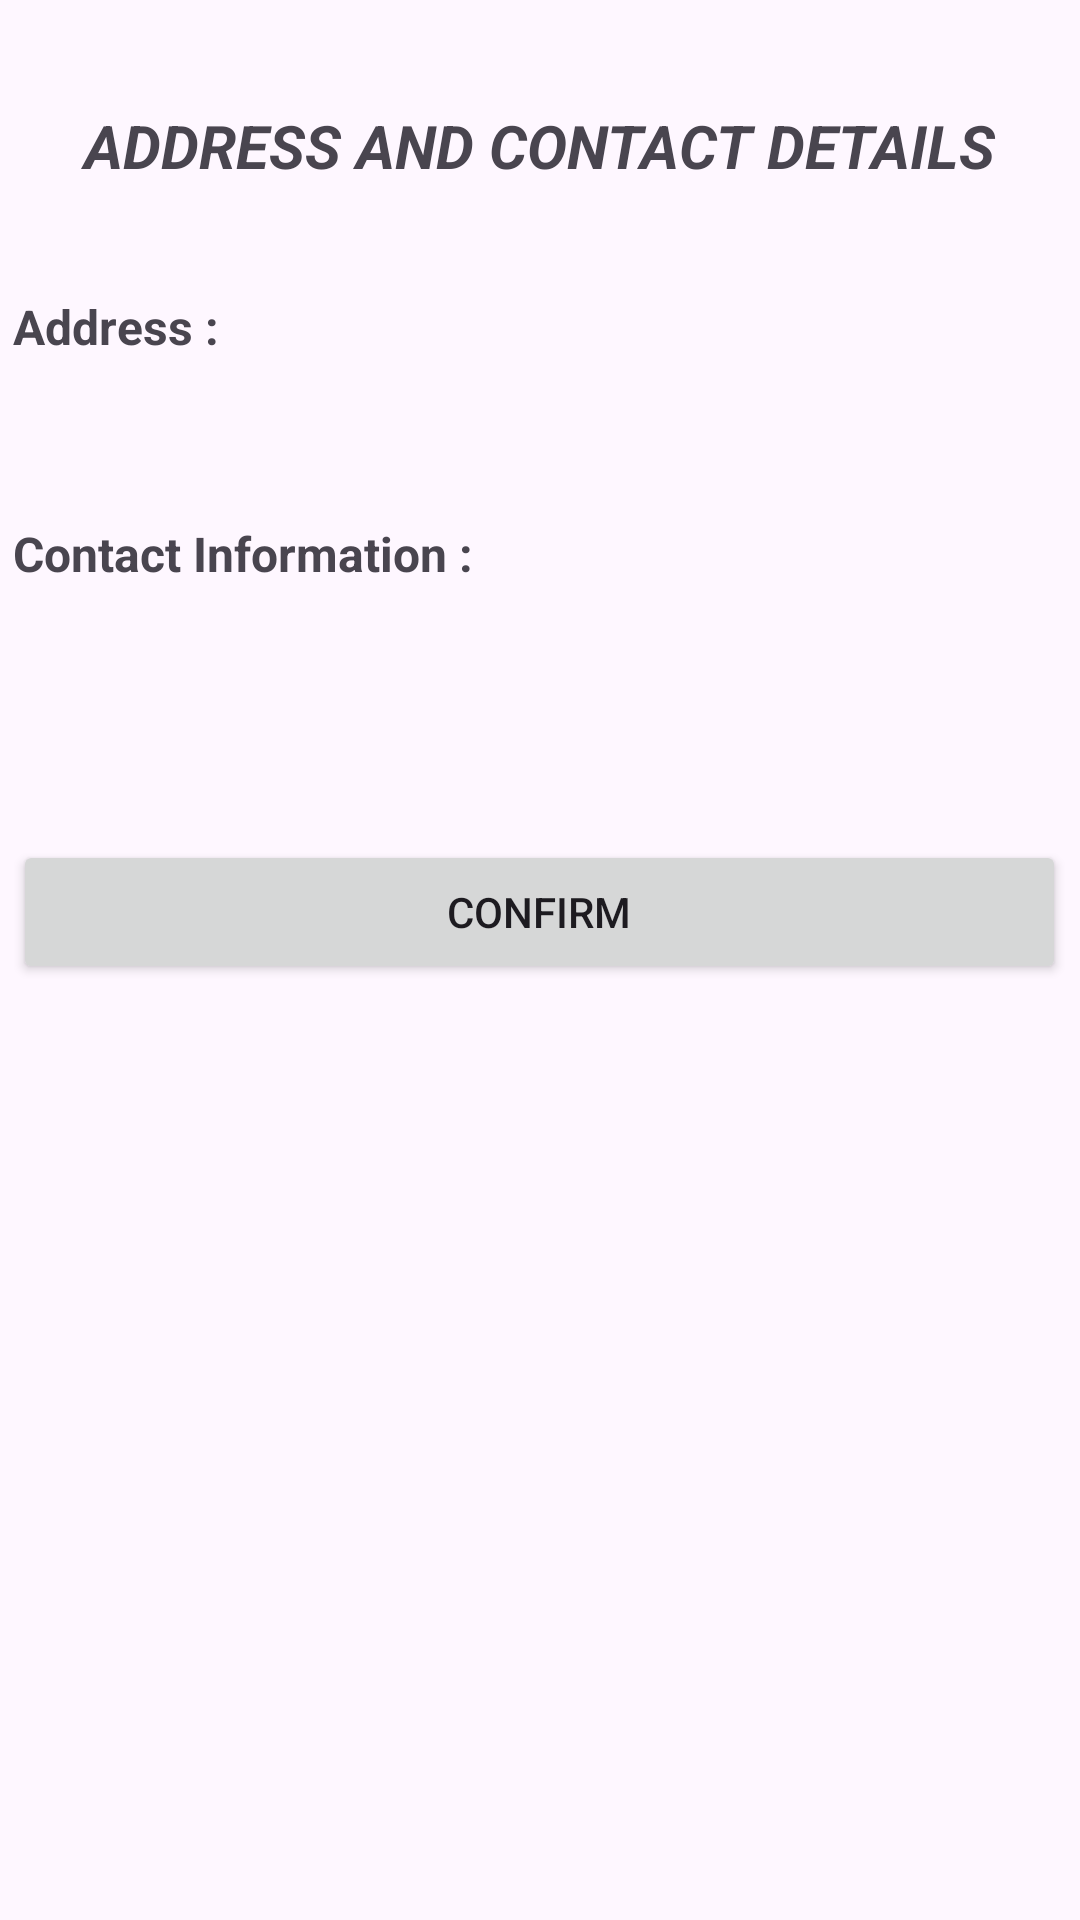

Android layout source for this screen:
<!-- AndroidManifest.xml: application theme Theme.PartyInvitation -->
<!-- res/layout/fragment_add_con2.xml -->
<?xml version="1.0" encoding="utf-8"?>
<FrameLayout xmlns:android="http://schemas.android.com/apk/res/android"
    xmlns:app="http://schemas.android.com/apk/res-auto"
    xmlns:tools="http://schemas.android.com/tools"
    android:layout_width="match_parent"
    android:layout_height="match_parent"
    tools:context=".Reservation.AddConFragment2">

    <LinearLayout
        android:layout_width="351dp"
        android:layout_height="570dp"
        android:layout_gravity="center"
        android:orientation="vertical"
        app:layout_constraintBottom_toBottomOf="parent"
        app:layout_constraintEnd_toEndOf="parent"
        app:layout_constraintStart_toStartOf="parent"
        app:layout_constraintTop_toTopOf="parent"
        app:layout_constraintVertical_bias="0.353">

        <TextView
            android:id="@+id/step2"
            android:layout_width="match_parent"
            android:layout_height="wrap_content"
            android:layout_marginBottom="100px"
            android:text="ADDRESS AND CONTACT DETAILS"
            android:textAlignment="center"
            android:textAllCaps="false"
            android:textSize="20sp"
            android:textStyle="bold|italic"
            app:layout_constraintBottom_toBottomOf="parent"
            app:layout_constraintEnd_toEndOf="parent"
            app:layout_constraintHorizontal_bias="0.496"
            app:layout_constraintStart_toStartOf="parent"
            app:layout_constraintTop_toTopOf="parent"
            app:layout_constraintVertical_bias="0.123" />

        <TextView
            android:id="@+id/tvAddress"
            android:layout_width="wrap_content"
            android:layout_height="wrap_content"
            android:autoText="false"
            android:elegantTextHeight="true"
            android:freezesText="false"
            android:text="Address : "
            android:textAlignment="textStart"
            android:textAllCaps="false"
            android:textIsSelectable="false"
            android:textSize="16sp"
            android:textStyle="bold"
            app:autoSizeTextType="none" />

        <TextView
            android:id="@+id/displayAdd"
            android:layout_width="match_parent"
            android:textSize="16sp"
            android:layout_height="48dp" />

        <TextView
            android:id="@+id/tvContact"
            android:layout_width="match_parent"
            android:layout_height="wrap_content"
            android:autoText="false"
            android:elegantTextHeight="true"
            android:text="Contact Information :"
            android:textSize="16sp"
            android:textStyle="bold" />

        <TextView
            android:id="@+id/displayCon"
            android:layout_width="match_parent"
            android:textSize="16sp"
            android:layout_height="48dp" />

        <Button
            android:id="@+id/btn2"
            android:layout_width="match_parent"
            android:layout_height="wrap_content"
            android:layout_marginTop="100px"
            android:text="Confirm"
            tools:layout_editor_absoluteX="107dp"
            tools:layout_editor_absoluteY="489dp" />

    </LinearLayout>
</FrameLayout>
<!-- resources referenced by this layout -->
<resources>
  <style name="Theme.PartyInvitation" parent="Base.Theme.PartyInvitation" />
  <style name="Base.Theme.PartyInvitation" parent="Theme.Material3.DayNight.NoActionBar">
          
          
      </style>
</resources>
